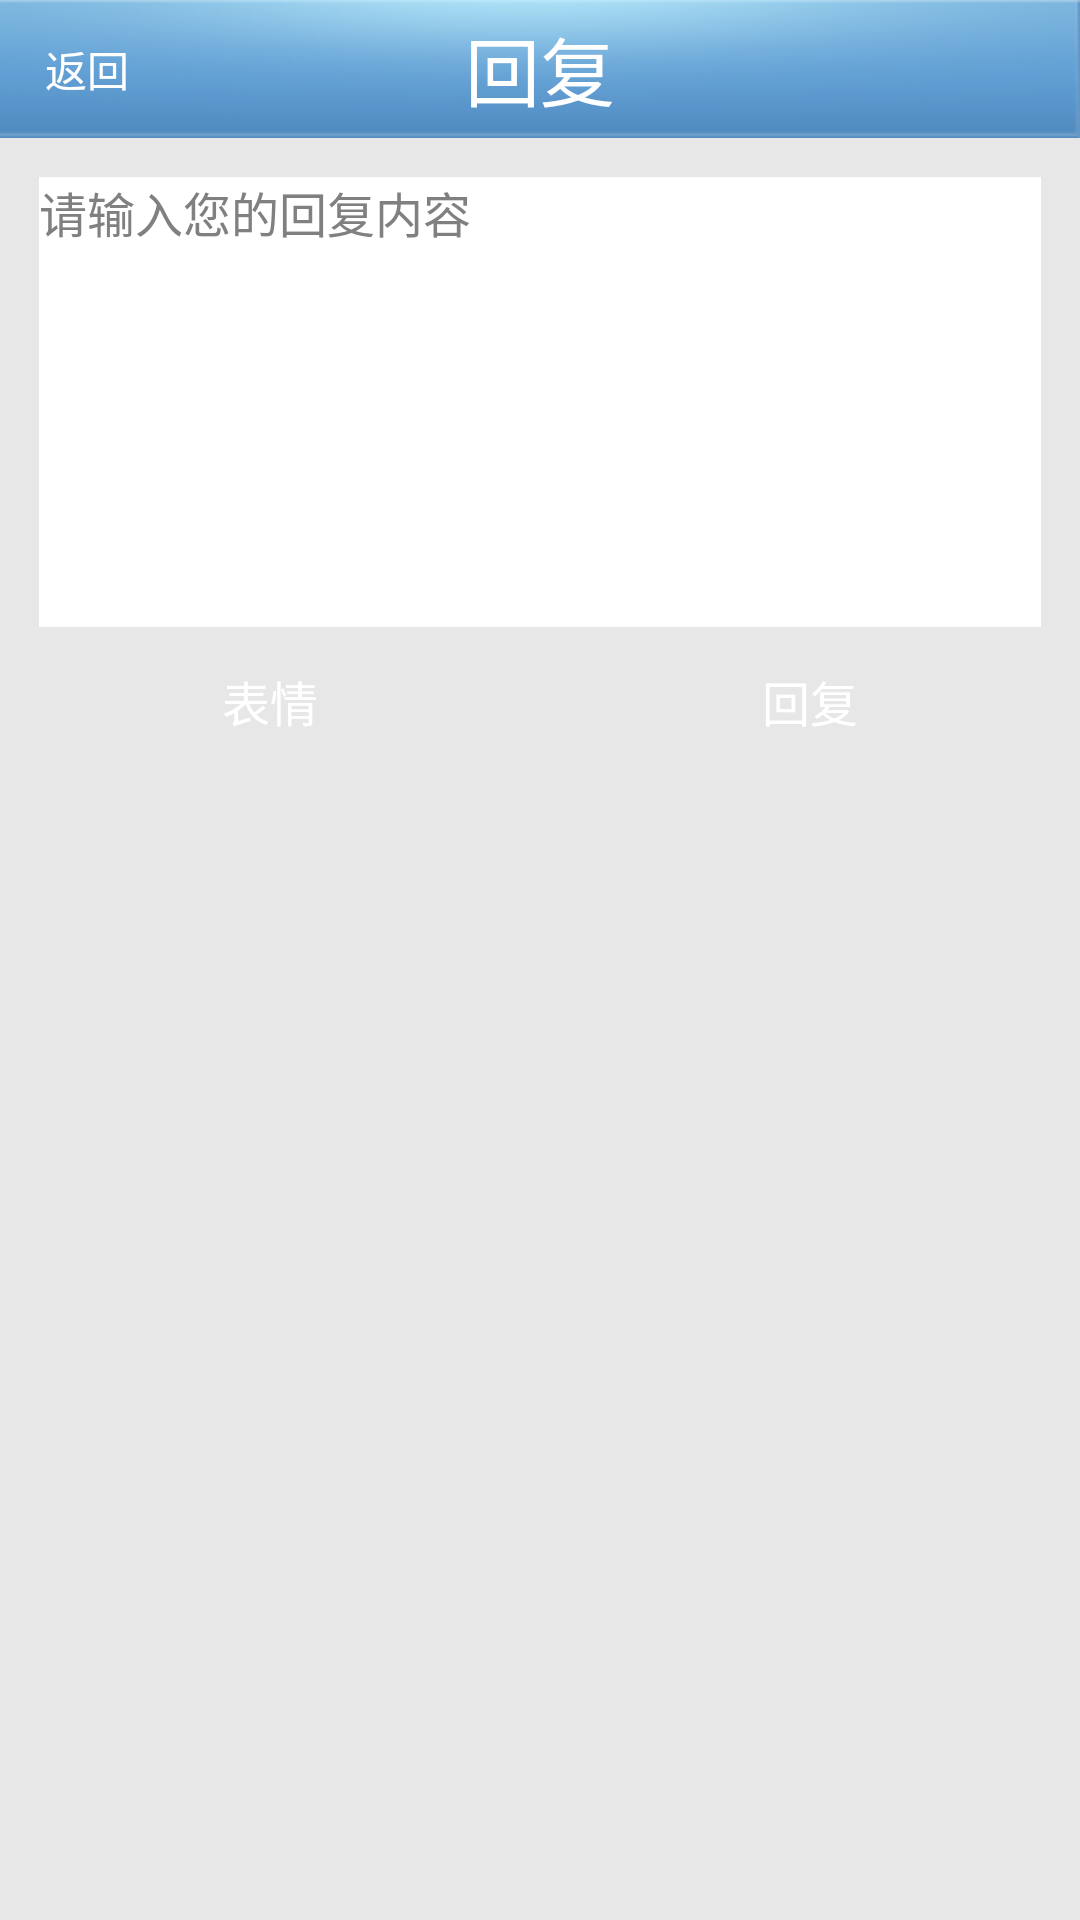

Write the Android layout XML for this screen, with the resource values it uses.
<!-- AndroidManifest.xml: application theme ActivityNoTitle -->
<!-- res/layout/note_reply_screen.xml -->
<?xml version="1.0" encoding="utf-8"?>
<LinearLayout xmlns:android="http://schemas.android.com/apk/res/android"
    android:layout_width="match_parent"
    android:layout_height="match_parent"
    android:background="@color/content_background"
    android:orientation="vertical" >
            <RelativeLayout
                android:id="@+id/relativeLayout1"
                android:layout_width="fill_parent"
                android:layout_height="46dp"
                android:background="@drawable/title_bar_background"
                android:descendantFocusability="blocksDescendants"
                android:gravity="center_vertical"
                android:orientation="horizontal" >

                <Button
                    android:id="@+id/back"
                    android:layout_width="42dp" 
		            android:layout_height="32dp"
					android:layout_centerVertical="true"
					android:text="@string/back"
		            android:background="@drawable/button_selector" 
		            android:layout_marginLeft="8dip"
		            android:textColor="@color/white" />

                <TextView
                    android:id="@+id/activityTitle"
                    android:layout_width="wrap_content"
                    android:layout_height="wrap_content"
                    android:layout_centerInParent="true"
                    android:layout_centerVertical="true"
                    android:ellipsize="end"
                    android:gravity="center_horizontal"
                    android:singleLine="true"
                    android:text="@string/note_reply"
                    android:textColor="#FFFFFF"
                    android:textSize="@dimen/main_screen_title_size" />
            </RelativeLayout>

            <LinearLayout
                android:layout_width="fill_parent"
                android:layout_height="wrap_content"
                android:layout_margin="8dp"
                android:background="@drawable/setting_background"
                android:orientation="vertical" >


                <EditText
                    android:id="@+id/et_reply_content"
                    android:layout_width="fill_parent"
                    android:layout_height="150dp"
                    android:layout_margin="5dip"
                    android:gravity="left|top"
                    android:hint="@string/reply_hint"
                    android:textColor="#555555"
                    android:background="@color/white"
                    android:textSize="16dp" />
                 </LinearLayout>
                
				<LinearLayout 
				     android:layout_width="fill_parent"
				     android:layout_height="wrap_content"
				     android:orientation="horizontal"
				     android:gravity="center_horizontal"
				    >
				     <Button
				          android:id="@+id/btn_expression"
				          android:layout_width="100dip"
				          android:layout_height="wrap_content"
				          android:layout_marginRight="80dip"
				          android:background="@drawable/btn_change_passwd_selector"
				          android:text="@string/expression"
				          android:textColor="#ffffffff"
				          android:textSize="16dp" />
				    <Button 
				          android:id="@+id/btn_commit"
				          android:layout_width="100dip"
				          android:layout_height="wrap_content"
				          android:background="@drawable/btn_change_passwd_selector"
				          android:text="@string/note_reply"
				          android:textColor="#ffffffff"
				          android:textSize="16dp"				        
				        />
				</LinearLayout>
</LinearLayout>
<!-- resources referenced by this layout -->
<resources>
  <color name="content_background">#e7e7e7</color>
  <color name="white">#ffffff</color>
  <dimen name="main_screen_title_size">25dp</dimen>
  <!-- drawable btn_change_passwd_selector (drawable) -->
  <?xml version="1.0" encoding="utf-8"?>
  <selector
  	xmlns:android="http://schemas.android.com/apk/res/android"
  	>
  	<item
  		android:state_pressed="true"
  		android:drawable="@drawable/button_pressed_bg"
  		>
  	</item>
  	<item
  		android:state_focused="true"
  		android:drawable="@drawable/button_pressed_bg"
  		>
  	</item>
  	<item
          android:state_selected="false"
          android:state_enabled="false"
  		android:drawable="@drawable/btn_change_passwd_gray"
  		>
  	</item>
  	<item
  		android:drawable="@drawable/button_bg"
  		>
  	</item>
  </selector>
  <!-- drawable button_selector (drawable) -->
  <?xml version="1.0" encoding="utf-8"?>
  <selector xmlns:android="http://schemas.android.com/apk/res/android">
  
      <item android:drawable="@drawable/button_pressed_bg" android:state_pressed="true"></item>
      <item android:drawable="@drawable/button_bg" android:state_focused="true"></item>
      <item android:drawable="@drawable/button_bg"></item>
  
  </selector>
  <!-- drawable title_bar_background: png bitmap (drawable-hdpi, 9658 bytes) -->
  <string name="back">返回</string>
  <string name="expression">表情</string>
  <string name="note_reply">回复</string>
  <string name="reply_hint">请输入您的回复内容</string>
  <style name="ActivityNoTitle" parent="android:Theme">
  <item name="android:windowNoTitle">true</item>
  </style>
</resources>
